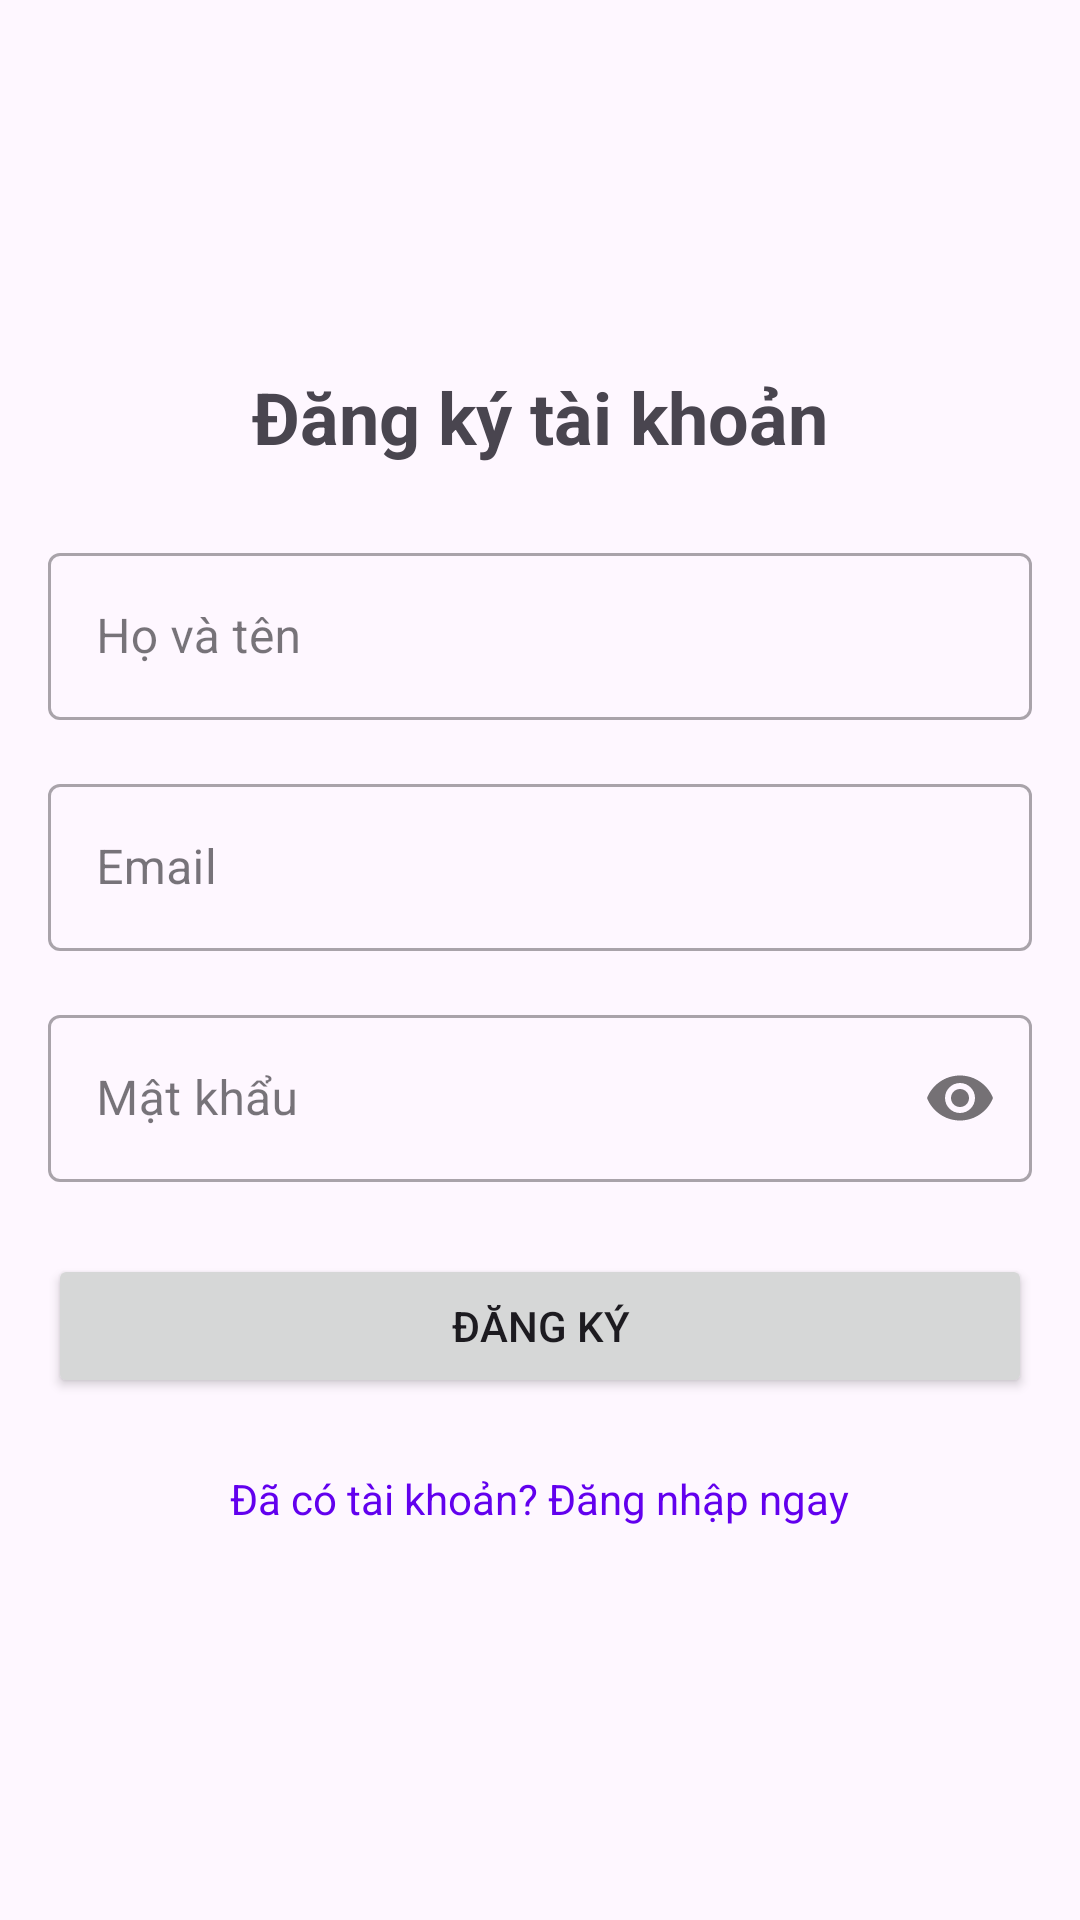

Write the Android layout XML for this screen, with the resource values it uses.
<!-- AndroidManifest.xml: application theme Theme.FE_Project_CosmeticApp -->
<!-- res/layout/activity_register.xml -->
<?xml version="1.0" encoding="utf-8"?>
<ScrollView xmlns:android="http://schemas.android.com/apk/res/android"
    xmlns:app="http://schemas.android.com/apk/res-auto"
    android:layout_width="match_parent"
    android:layout_height="match_parent"
    android:fillViewport="true">

    <LinearLayout
        android:layout_width="match_parent"
        android:layout_height="wrap_content"
        android:orientation="vertical"
        android:padding="16dp"
        android:gravity="center">

        <TextView
            android:layout_width="match_parent"
            android:layout_height="wrap_content"
            android:text="Đăng ký tài khoản"
            android:textSize="24sp"
            android:textStyle="bold"
            android:gravity="center"
            android:layout_marginBottom="24dp"/>

        <com.google.android.material.textfield.TextInputLayout
            android:layout_width="match_parent"
            android:layout_height="wrap_content"
            android:layout_marginBottom="16dp"
            style="@style/Widget.MaterialComponents.TextInputLayout.OutlinedBox">

            <com.google.android.material.textfield.TextInputEditText
                android:id="@+id/et_fullname"
                android:layout_width="match_parent"
                android:layout_height="wrap_content"
                android:hint="Họ và tên"
                android:inputType="textPersonName"/>
        </com.google.android.material.textfield.TextInputLayout>

        <com.google.android.material.textfield.TextInputLayout
            android:layout_width="match_parent"
            android:layout_height="wrap_content"
            android:layout_marginBottom="16dp"
            style="@style/Widget.MaterialComponents.TextInputLayout.OutlinedBox">

            <com.google.android.material.textfield.TextInputEditText
                android:id="@+id/et_email"
                android:layout_width="match_parent"
                android:layout_height="wrap_content"
                android:hint="Email"
                android:inputType="textEmailAddress"/>
        </com.google.android.material.textfield.TextInputLayout>

        <com.google.android.material.textfield.TextInputLayout
            android:layout_width="match_parent"
            android:layout_height="wrap_content"
            android:layout_marginBottom="24dp"
            app:passwordToggleEnabled="true"
            style="@style/Widget.MaterialComponents.TextInputLayout.OutlinedBox">

            <com.google.android.material.textfield.TextInputEditText
                android:id="@+id/et_password"
                android:layout_width="match_parent"
                android:layout_height="wrap_content"
                android:hint="Mật khẩu"
                android:inputType="textPassword"/>
        </com.google.android.material.textfield.TextInputLayout>

        <Button
            android:id="@+id/btn_register"
            android:layout_width="match_parent"
            android:layout_height="wrap_content"
            android:text="Đăng ký"
            android:padding="12dp"
            android:layout_marginBottom="16dp"/>

        <TextView
            android:id="@+id/tv_login"
            android:layout_width="wrap_content"
            android:layout_height="wrap_content"
            android:text="Đã có tài khoản? Đăng nhập ngay"
            android:textColor="@color/design_default_color_primary"
            android:padding="8dp"/>

    </LinearLayout>
</ScrollView>
<!-- resources referenced by this layout -->
<resources>
  <style name="Theme.FE_Project_CosmeticApp" parent="Base.Theme.FE_Project_CosmeticApp" />
  <style name="Base.Theme.FE_Project_CosmeticApp" parent="Theme.Material3.DayNight.NoActionBar">
          
          
          <item name="colorPrimary">#A10550</item>
          <item name="colorPrimaryVariant">#79043C</item>
          <item name="colorAccent">#A10550</item>
          <item name="android:windowTranslucentStatus">true</item>
          <item name="android:windowLightStatusBar">true</item>
          <item name="android:statusBarColor">@android:color/transparent</item>
      </style>
</resources>
